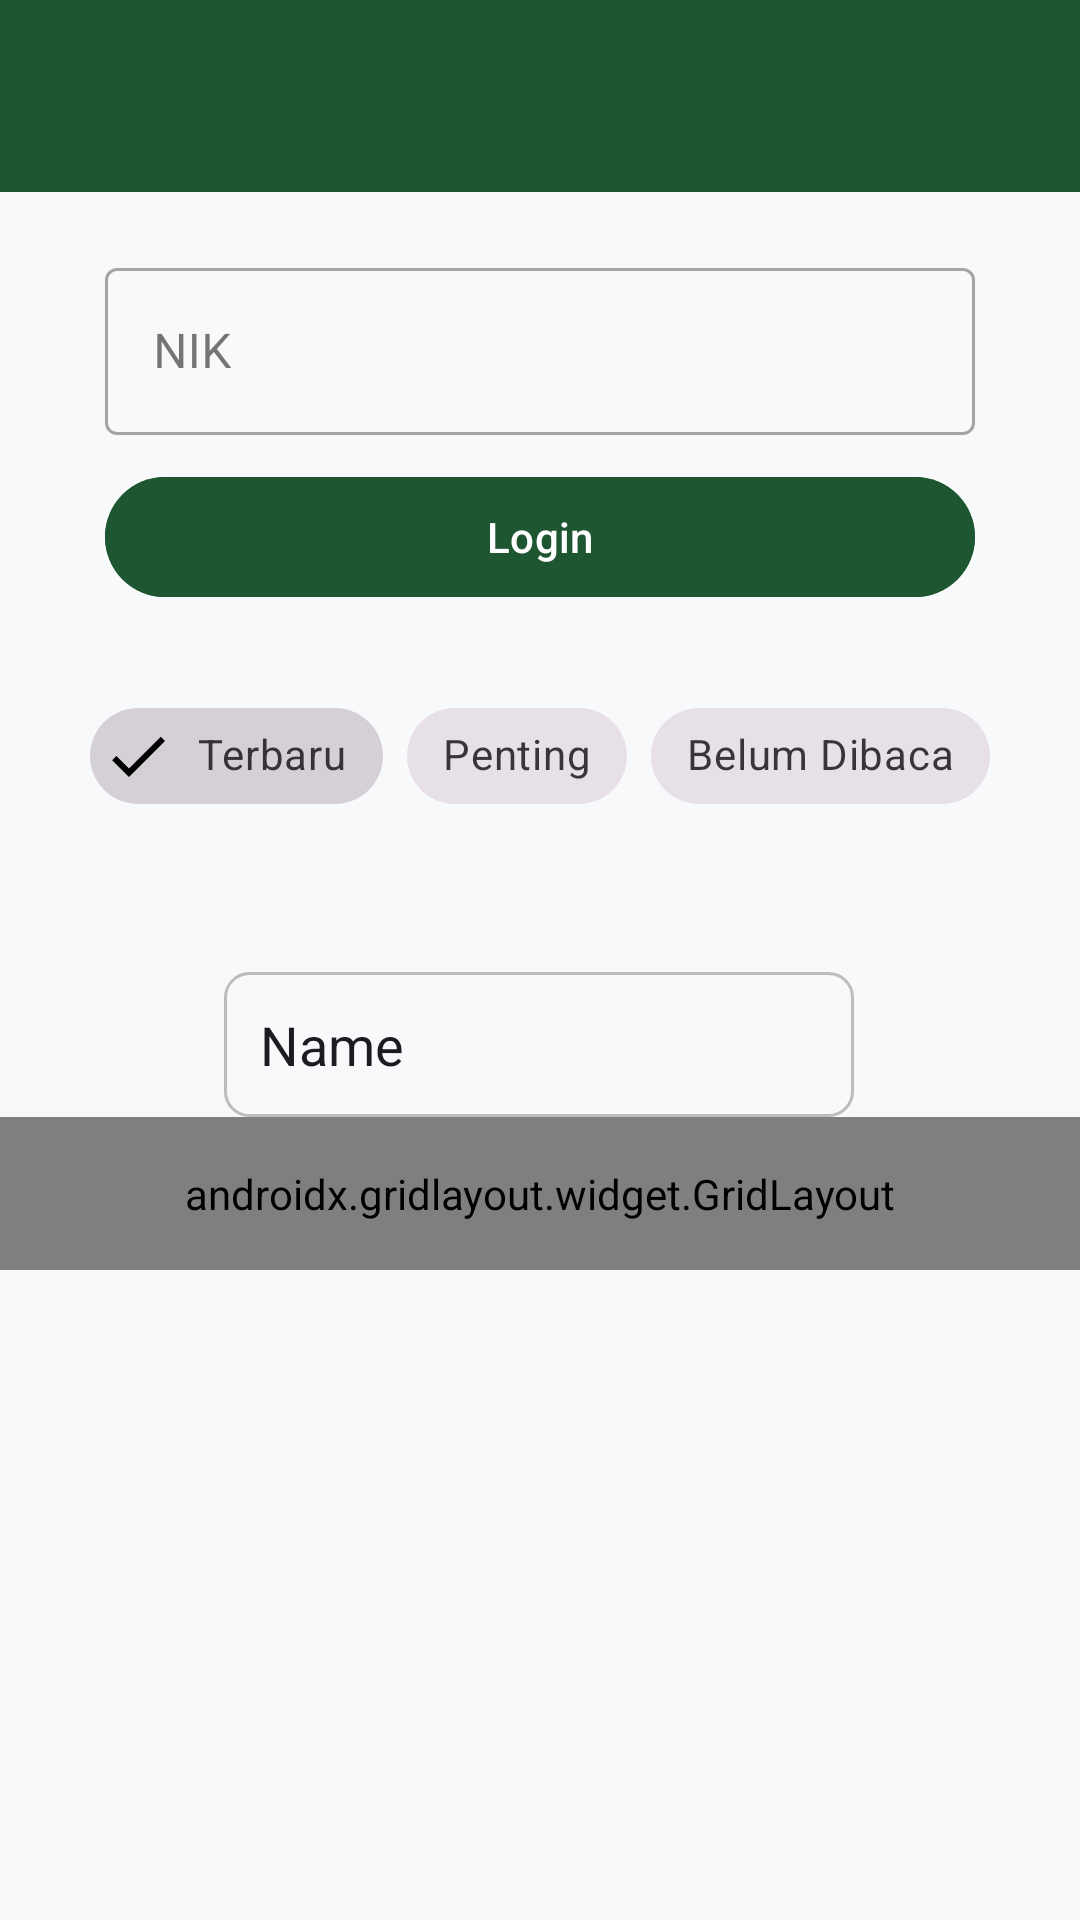

Here is an Android app screen rendered from its layout file. Give the layout XML and the strings, colors and styles it references.
<!-- AndroidManifest.xml: application theme Theme.Abil -->
<!-- res/layout/activity_ninth.xml -->
<?xml version="1.0" encoding="utf-8"?>
<androidx.constraintlayout.widget.ConstraintLayout xmlns:android="http://schemas.android.com/apk/res/android"
    xmlns:app="http://schemas.android.com/apk/res-auto"
    xmlns:tools="http://schemas.android.com/tools"
    android:id="@+id/main"
    android:layout_width="match_parent"
    android:layout_height="match_parent"
    android:background="@color/softLight"
    tools:context=".Home.pertemuan_9.NinthActivity">

    <androidx.appcompat.widget.Toolbar
        android:id="@+id/toolbar"
        android:layout_width="match_parent"
        android:layout_height="?attr/actionBarSize"
        android:background="@color/heritageGreen"
        app:layout_constraintEnd_toEndOf="parent"
        app:layout_constraintStart_toStartOf="parent"
        app:layout_constraintTop_toTopOf="parent"
        app:layout_scrollFlags="enterAlways"
        app:subtitleTextColor="@android:color/white"
        app:titleTextColor="@android:color/white" />

    <com.google.android.material.textfield.TextInputLayout
        android:id="@+id/textInputLayout"
        style="@style/Widget.MaterialComponents.TextInputLayout.OutlinedBox"
        android:layout_width="0dp"
        android:layout_height="wrap_content"
        android:layout_marginHorizontal="35dp"
        android:layout_marginTop="20dp"
        android:hint="NIK"
        app:layout_constraintEnd_toEndOf="parent"
        app:layout_constraintStart_toStartOf="parent"
        app:layout_constraintTop_toBottomOf="@+id/toolbar"
        app:placeholderText="Masukkan NIK">

        <com.google.android.material.textfield.TextInputEditText
            android:id="@+id/etEmail"
            android:layout_width="match_parent"
            android:layout_height="wrap_content"
            android:inputType="textEmailAddress" />
    </com.google.android.material.textfield.TextInputLayout>

    <com.google.android.material.button.MaterialButton
        android:id="@+id/btnLogin"
        android:layout_width="0dp"
        android:layout_height="wrap_content"
        android:layout_marginHorizontal="35dp"
        android:layout_marginTop="10dp"
        android:backgroundTint="@color/heritageGreen"
        android:text="Login"
        app:icon="@drawable/ic_login"
        app:iconGravity="textStart"
        app:layout_constraintEnd_toEndOf="parent"
        app:layout_constraintStart_toStartOf="parent"
        app:layout_constraintTop_toBottomOf="@+id/textInputLayout"
        app:rippleColor="@color/softLight" />

    <com.google.android.material.chip.ChipGroup
        android:id="@+id/chipGroupFilter"
        android:layout_width="wrap_content"
        android:layout_height="wrap_content"
        android:layout_marginTop="25dp"
        app:layout_constraintEnd_toEndOf="parent"
        app:layout_constraintStart_toStartOf="parent"
        app:layout_constraintTop_toBottomOf="@+id/btnLogin"
        app:singleSelection="true">

        <com.google.android.material.chip.Chip
            android:id="@+id/chipTerbaru"
            style="@style/Widget.MaterialComponents.Chip.Filter"
            android:layout_width="wrap_content"
            android:layout_height="wrap_content"
            android:checked="true"
            android:text="Terbaru" />

        <com.google.android.material.chip.Chip
            android:id="@+id/chipPenting"
            style="@style/Widget.MaterialComponents.Chip.Filter"
            android:layout_width="wrap_content"
            android:layout_height="wrap_content"
            android:text="Penting" />

        <com.google.android.material.chip.Chip
            android:id="@+id/chipBelumDibaca"
            style="@style/Widget.MaterialComponents.Chip.Filter"
            android:layout_width="wrap_content"
            android:layout_height="wrap_content"
            android:text="Belum Dibaca" />
    </com.google.android.material.chip.ChipGroup>

    <EditText
        android:id="@+id/editTextText"
        android:layout_width="wrap_content"
        android:layout_height="wrap_content"
        android:layout_marginTop="48dp"
        android:background="@drawable/bg_rounded_container"
        android:ems="10"
        android:inputType="text"
        android:text="Name"
        app:layout_constraintEnd_toEndOf="parent"
        app:layout_constraintHorizontal_bias="0.497"
        app:layout_constraintStart_toStartOf="parent"
        app:layout_constraintTop_toBottomOf="@+id/chipGroupFilter" />

    <androidx.gridlayout.widget.GridLayout
        android:id="@+id/gridMenu"
        android:layout_width="0dp"
        android:layout_height="wrap_content"
        android:padding="16dp"
        app:columnCount="3"
        app:layout_constraintEnd_toEndOf="parent"
        app:layout_constraintStart_toStartOf="parent"
        app:layout_constraintTop_toBottomOf="@+id/editTextText"
        app:useDefaultMargins="true">

        <com.google.android.material.button.MaterialButton
            android:text="Menu 1"
            app:layout_columnWeight="1"
            android:backgroundTint="@color/heritageGreen"
            app:layout_gravity="fill_horizontal" />

        <com.google.android.material.button.MaterialButton
            android:text="Menu 2"
            app:layout_columnWeight="1"
            android:backgroundTint="@color/heritageGreen"
            app:layout_gravity="fill_horizontal" />

        <com.google.android.material.button.MaterialButton
            android:text="Menu 3"
            app:layout_columnWeight="1"
            android:backgroundTint="@color/heritageGreen"
            app:layout_gravity="fill_horizontal" />

        <com.google.android.material.button.MaterialButton
            android:text="Menu 4"
            app:layout_columnWeight="1"
            android:backgroundTint="@color/heritageGreen"
            app:layout_gravity="fill_horizontal" />

        <com.google.android.material.button.MaterialButton
            android:text="Menu 5"
            app:layout_columnWeight="1"
            android:backgroundTint="@color/heritageGreen"
            app:layout_gravity="fill_horizontal" />

        <com.google.android.material.button.MaterialButton
            android:text="Menu 6"
            app:layout_columnWeight="1"
            android:backgroundTint="@color/heritageGreen"
            app:layout_gravity="fill_horizontal" />
    </androidx.gridlayout.widget.GridLayout>

</androidx.constraintlayout.widget.ConstraintLayout>
<!-- resources referenced by this layout -->
<resources>
  <color name="heritageGreen">#1E5631</color>
  <color name="softLight">#F8F9FA</color>
  <!-- drawable bg_rounded_container (drawable) -->
  <?xml version="1.0" encoding="utf-8"?>
  <shape xmlns:android="http://schemas.android.com/apk/res/android"
      android:shape="rectangle">
      
      <solid android:color="@color/softLight" />
      
      <stroke
          android:width="1dp"
          android:color="#BDBDBD" />
      
      <corners android:radius="8dp" />
      
      <padding
          android:bottom="12dp"
          android:left="12dp"
          android:right="12dp"
          android:top="12dp" />
  </shape>
  <style name="Theme.Abil" parent="Base.Theme.Abil" />
  <style name="Base.Theme.Abil" parent="Theme.Material3.DayNight.NoActionBar">
          
          
      </style>
</resources>
